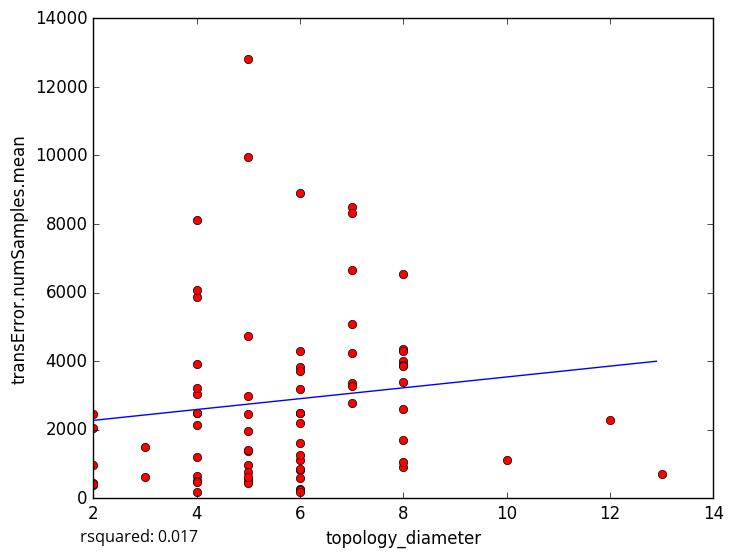

Data behind this chart, as committed beside it:
topology_diameter, transError.numSamples.mean
7, 8503
6, 4291
7, 5073
6, 2208
5, 533.7
6, 281
2, 375.8
6, 3820
5, 4729
7, 3357
6, 1110
6, 244.5
6, 830.8
6, 180.0
5, 450.7
2, 457.4
3, 628.1
2, 955
8, 914
2, 2060
6, 8901
4, 2143
5, 9952
4, 5881
4, 3028
5, 12817
4, 2497
4, 8121
2, 2459
8, 3999
13, 716.9
6, 843.5
6, 3702
7, 6648
8, 4365
8, 4280
8, 1701
8, 3879
4, 189.7
8, 1054
7, 2766
4, 1207
8, 6532
6, 3173
5, 2457
12, 2282
4, 6061
7, 8307
8, 2599
4, 3927
3, 1493
8, 3379
4, 655.8
5, 964.6
6, 1611
8, 3842
5, 1384
7, 3280
6, 2484
10, 1120
... 18 more rows
